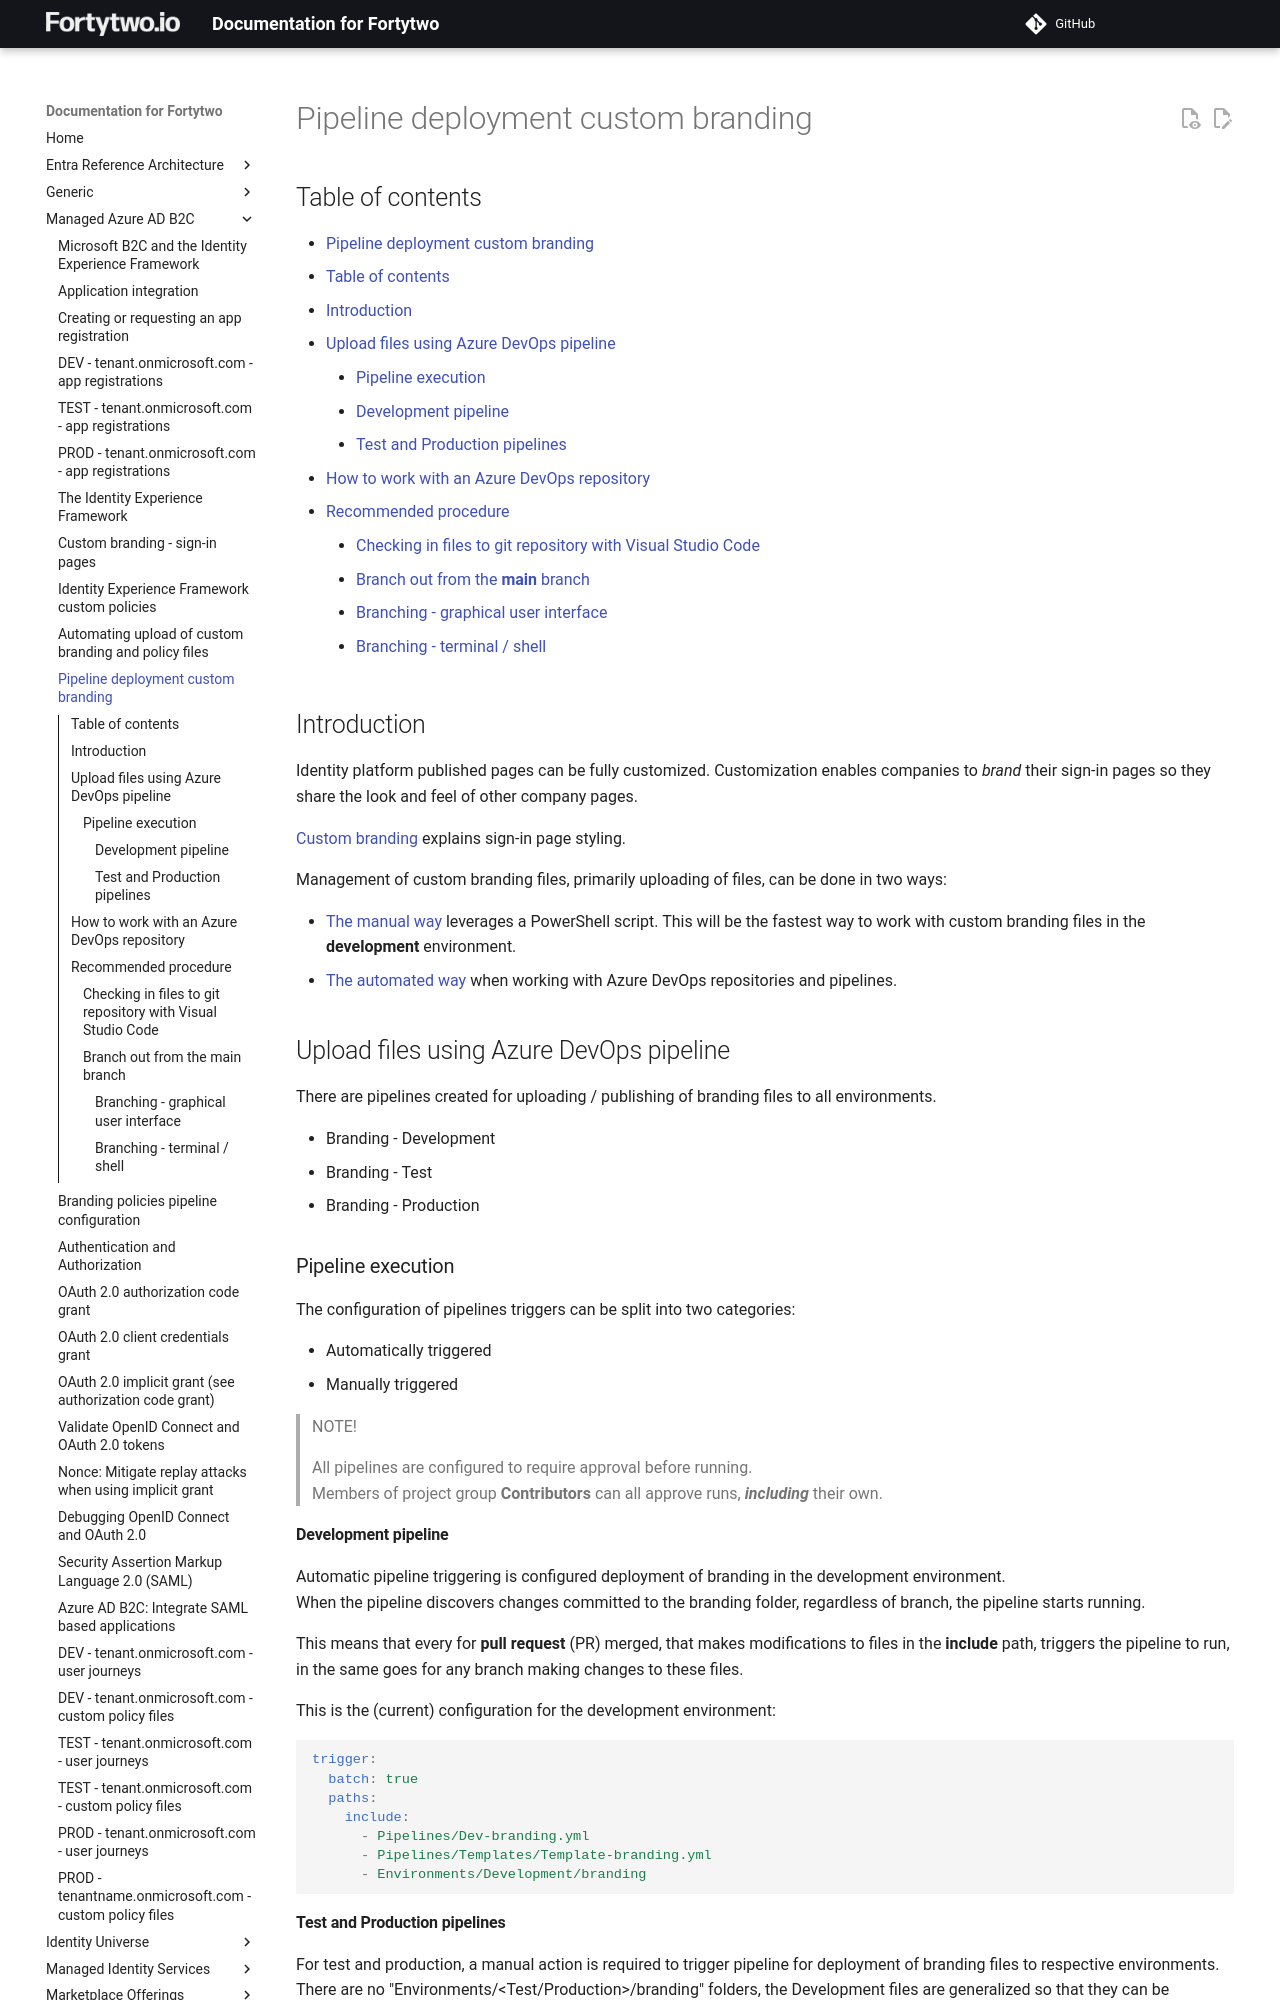

repository: fortytwoservices/public-docs.fortytwo.io · page: Managed Azure AD B2C/d6-Pipeline-push-branding/index.html · generator: mkdocs

# Pipeline deployment custom branding

## Table of contents

- [Pipeline deployment custom branding](#pipeline-deployment-custom-branding)
  - [Table of contents](#table-of-contents)
  - [Introduction](#introduction)
  - [Upload files using Azure DevOps pipeline](#upload-files-using-azure-devops-pipeline)
    - [Pipeline execution](#pipeline-execution)
      - [Development pipeline](#development-pipeline)
      - [Test and Production pipelines](#test-and-production-pipelines)
  - [How to work with an Azure DevOps repository](#how-to-work-with-an-azure-devops-repository)
  - [Recommended procedure](#recommended-procedure)
    - [Checking in files to git repository with Visual Studio Code](#checking-in-files-to-git-repository-with-visual-studio-code)
    - [Branch out from the **main** branch](#branch-out-from-the-main-branch)
      - [Branching - graphical user interface](#branching-graphical-user-interface)
      - [Branching - terminal / shell](#branching-terminal-shell)

## Introduction

Identity platform published pages can be fully customized.
Customization enables companies to *brand* their sign-in pages so they share the look and feel of other company pages.

[Custom branding](./d3-Custom-branding.md#custom-branding) explains sign-in page styling.

Management of custom branding files, primarily uploading of files, can be done in two ways:

- [The manual way](./d3-Custom-branding.md#powershell-script-b2c-blobmanagementps1) leverages a PowerShell script.
This will be the fastest way to work with custom branding files in the **development** environment.
- [The automated way](#upload-files-using-azure-devops-pipeline) when working with Azure DevOps repositories and pipelines.

## Upload files using Azure DevOps pipeline

There are pipelines created for uploading / publishing of branding files to all environments.

- Branding - Development
- Branding - Test
- Branding - Production

### Pipeline execution

 The configuration of pipelines triggers can be split into two categories:

- Automatically triggered
- Manually triggered

>NOTE!
>
>All pipelines are configured to require approval before running.  
>Members of project group **Contributors** can all approve runs, ***including*** their own.

#### Development pipeline

Automatic pipeline triggering is configured deployment of branding in the development environment.  
When the pipeline discovers changes committed to the branding folder, regardless of branch, the pipeline starts running.

This means that every for **pull request** (PR) merged, that makes modifications to files in the **include** path, triggers the pipeline to run, in the same goes for any branch making changes to these files.

This is the (current) configuration for the development environment:

```yml
trigger:
  batch: true
  paths:
    include:
      - Pipelines/Dev-branding.yml
      - Pipelines/Templates/Template-branding.yml
      - Environments/Development/branding
```
